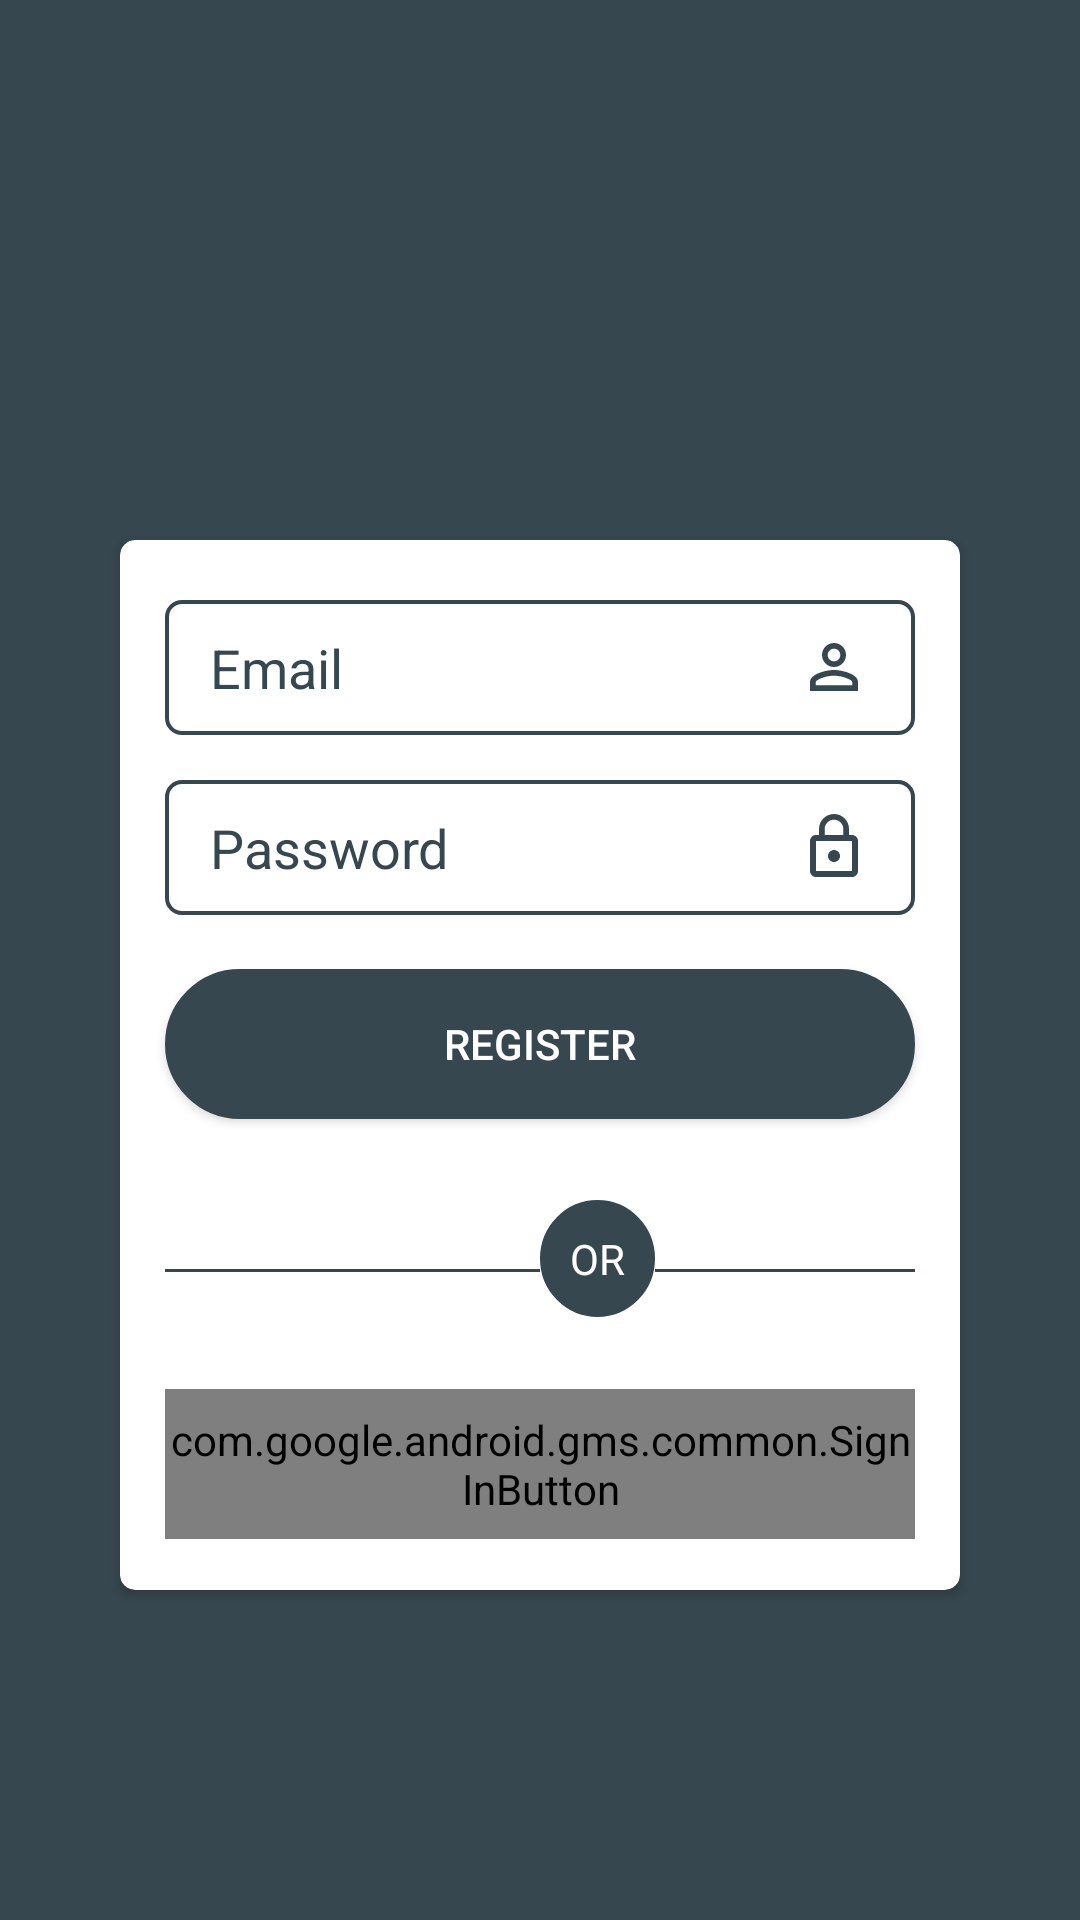

Here is an Android app screen rendered from its layout file. Give the layout XML and the strings, colors and styles it references.
<!-- AndroidManifest.xml: application theme AppTheme -->
<!-- res/layout/activity_login.xml -->
<?xml version="1.0" encoding="utf-8"?>
<LinearLayout xmlns:android="http://schemas.android.com/apk/res/android"
    xmlns:app="http://schemas.android.com/apk/res-auto"
    android:orientation="vertical"
    android:layout_width="match_parent"
    android:layout_height="match_parent"
    android:background="@color/colorPrimary">

    <androidx.cardview.widget.CardView
        android:id="@+id/cardView"
        android:layout_width="match_parent"
        android:layout_height="350dp"
        android:layout_marginTop="180dp"
        android:layout_marginRight="40dp"
        android:layout_marginLeft="40dp"
        android:elevation="7dp"
        app:cardCornerRadius="5dp"
        app:cardBackgroundColor="#FFFFFF">

        <LinearLayout
            android:layout_width="match_parent"
            android:layout_height="match_parent"
            android:orientation="vertical">

            <EditText
                android:id="@+id/email_address"
                android:layout_width="match_parent"
                android:layout_height="45dp"
                android:hint="Email"
                android:textColorHint="@color/colorPrimary"
                android:layout_marginTop="20dp"
                android:layout_marginLeft="15dp"
                android:layout_marginRight="15dp"
                android:paddingLeft="15dp"
                android:drawableRight="@drawable/ic_email"
                android:paddingRight="15dp"
                android:singleLine="true"
                android:inputType="textEmailAddress"
                android:background="@drawable/email_pass_background"/>

            <EditText
                android:id="@+id/password"
                android:layout_width="match_parent"
                android:layout_height="45dp"
                android:textColorHint="@color/colorPrimary"
                android:layout_marginTop="15dp"
                android:layout_marginLeft="15dp"
                android:layout_marginRight="15dp"
                android:paddingLeft="15dp"
                android:paddingRight="15dp"
                android:hint="Password"
                android:singleLine="true"
                android:drawableRight="@drawable/ic_lock"
                android:background="@drawable/email_pass_background"/>

            <Button
                android:id="@+id/login_button"
                android:layout_width="match_parent"
                android:layout_height="50dp"
                android:layout_marginTop="18dp"
                android:layout_marginLeft="15dp"
                android:layout_marginRight="15dp"
                android:textColor="#ffffff"
                android:textFontWeight="5"
                android:text="REGISTER"
                android:background="@drawable/register_button_background"/>

            <LinearLayout
                android:layout_width="match_parent"
                android:layout_height="wrap_content"
                android:orientation="horizontal"
                android:layout_marginLeft="15dp"
                android:layout_marginRight="15dp">

                <View
                    android:layout_width="125dp"
                    android:layout_height="1dp"
                    android:background="@color/colorPrimary"
                    android:layout_marginTop="50dp"/>

                <TextView
                    android:id="@+id/text_or"
                    android:layout_width="wrap_content"
                    android:layout_height="wrap_content"
                    android:text="OR"
                    android:textColor="@color/solid_white"
                    android:layout_marginTop="27dp"
                    android:padding="10dp"
                    android:background="@drawable/text_or_background"/>

                <View
                    android:layout_width="125dp"
                    android:layout_height="1dp"
                    android:background="@color/colorPrimary"
                    android:layout_marginTop="50dp" />

            </LinearLayout>

        <com.google.android.gms.common.SignInButton
            android:id="@+id/google_signIn_button"
            android:layout_width="match_parent"
            android:layout_height="50dp"
            android:layout_marginTop="24dp"
            android:layout_marginLeft="15dp"
            android:layout_marginRight="15dp"/>

        </LinearLayout>

    </androidx.cardview.widget.CardView>

</LinearLayout>
<!-- resources referenced by this layout -->
<resources>
  <color name="colorPrimary">#37474F</color>
  <color name="solid_white">#FFFFFF</color>
  <!-- drawable email_pass_background (drawable) -->
  <?xml version="1.0" encoding="utf-8"?>
  <shape xmlns:android="http://schemas.android.com/apk/res/android">
      <stroke android:color="@color/colorPrimary" android:width="1.2dp"/>
      <corners android:radius="5dp"/>
  </shape>
  <!-- drawable ic_email (drawable) -->
  <vector android:height="24dp" android:viewportHeight="24.0"
      android:viewportWidth="24.0" android:width="24dp" xmlns:android="http://schemas.android.com/apk/res/android">
      <path android:fillColor="@color/colorPrimary" android:pathData="M12,5.9c1.16,0 2.1,0.94 2.1,2.1s-0.94,2.1 -2.1,2.1S9.9,9.16 9.9,8s0.94,-2.1 2.1,-2.1m0,9c2.97,0 6.1,1.46 6.1,2.1v1.1L5.9,18.1L5.9,17c0,-0.64 3.13,-2.1 6.1,-2.1M12,4C9.79,4 8,5.79 8,8s1.79,4 4,4 4,-1.79 4,-4 -1.79,-4 -4,-4zM12,13c-2.67,0 -8,1.34 -8,4v3h16v-3c0,-2.66 -5.33,-4 -8,-4z"/>
  </vector>
  <!-- drawable ic_lock (drawable) -->
  <vector android:height="24dp" android:viewportHeight="24.0"
      android:viewportWidth="24.0" android:width="24dp" xmlns:android="http://schemas.android.com/apk/res/android">
      <path android:fillColor="@color/colorPrimary" android:pathData="M12,17c1.1,0 2,-0.9 2,-2s-0.9,-2 -2,-2 -2,0.9 -2,2 0.9,2 2,2zM18,8h-1L17,6c0,-2.76 -2.24,-5 -5,-5S7,3.24 7,6v2L6,8c-1.1,0 -2,0.9 -2,2v10c0,1.1 0.9,2 2,2h12c1.1,0 2,-0.9 2,-2L20,10c0,-1.1 -0.9,-2 -2,-2zM8.9,6c0,-1.71 1.39,-3.1 3.1,-3.1s3.1,1.39 3.1,3.1v2L8.9,8L8.9,6zM18,20L6,20L6,10h12v10z"/>
  </vector>
  <!-- drawable register_button_background (drawable) -->
  <?xml version="1.0" encoding="utf-8"?>
  <shape xmlns:android="http://schemas.android.com/apk/res/android"
      android:shape="rectangle" android:padding="10dp">
      <solid android:color="@color/colorPrimary"/>
      <stroke android:width="1dip" android:color="@color/colorPrimary"/>
      <corners
          android:bottomRightRadius="28dp"
          android:bottomLeftRadius="28dp"
          android:topLeftRadius="28dp"
          android:topRightRadius="28dp"/>
  
  </shape>
  <!-- drawable text_or_background (drawable) -->
  <?xml version="1.0" encoding="utf-8"?>
  <shape xmlns:android="http://schemas.android.com/apk/res/android"
      android:shape="oval" android:padding="10dp">
      <solid android:color="@color/colorPrimary"/>
      <stroke android:width="1dip" android:color="@color/colorPrimary"/>
  </shape>
  <style name="AppTheme" parent="Theme.AppCompat.Light.NoActionBar">
          
          <item name="colorPrimary">@color/colorPrimary</item>
          <item name="colorPrimaryDark">@color/colorPrimaryDark</item>
          <item name="colorAccent">@color/colorAccent</item>
      </style>
  <color name="colorPrimaryDark">#263238</color>
  <color name="colorAccent">#D81B60</color>
</resources>
